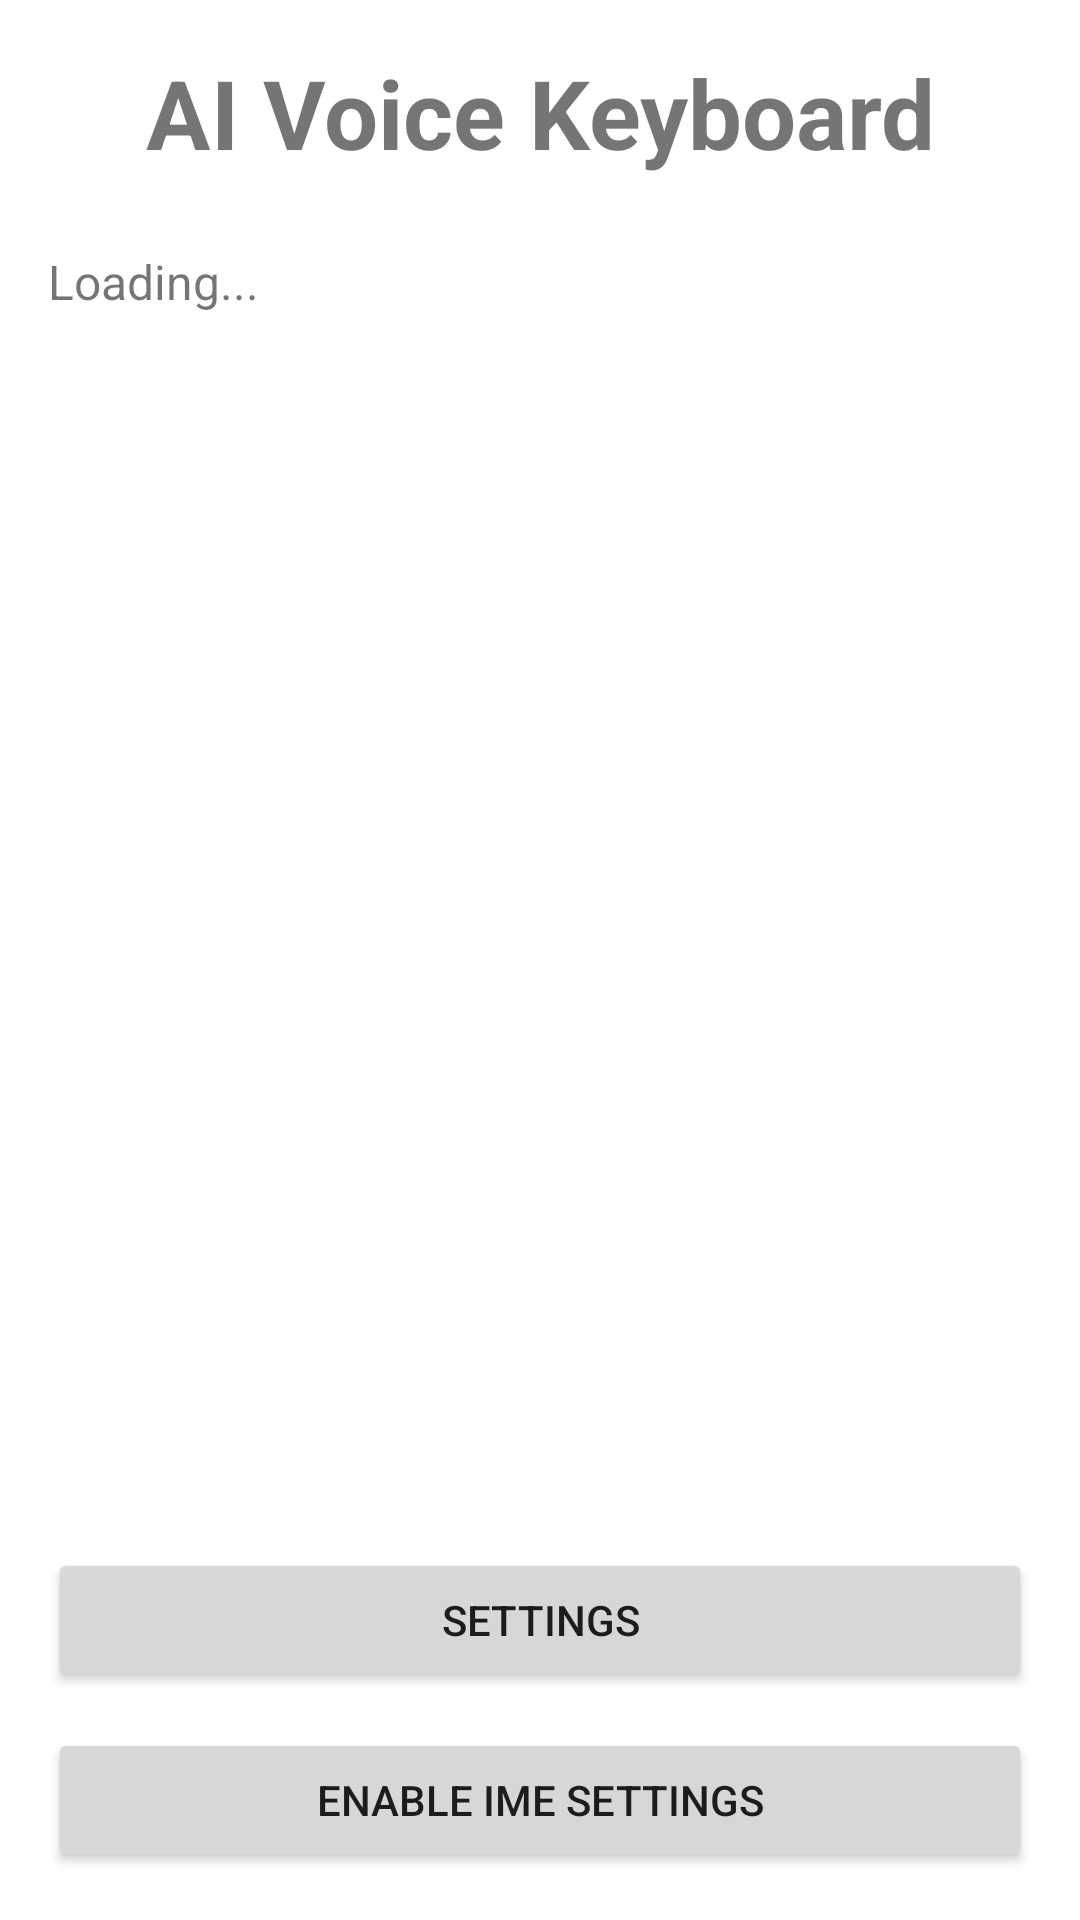

Produce the Android XML layout that renders to this screen, including the resource entries it uses.
<!-- AndroidManifest.xml: application theme Theme.AIVoiceKeyboard -->
<!-- res/layout/activity_main.xml -->
<?xml version="1.0" encoding="utf-8"?>
<LinearLayout xmlns:android="http://schemas.android.com/apk/res/android"
    android:layout_width="match_parent"
    android:layout_height="match_parent"
    android:orientation="vertical"
    android:padding="16dp">

    <TextView
        android:layout_width="match_parent"
        android:layout_height="wrap_content"
        android:text="@string/app_name"
        android:textSize="32sp"
        android:textStyle="bold"
        android:layout_marginBottom="24dp"
        android:gravity="center" />

    <TextView
        android:id="@+id/description_text"
        android:layout_width="match_parent"
        android:layout_height="0dp"
        android:layout_weight="1"
        android:text="Loading..."
        android:textSize="16sp"
        android:layout_marginBottom="24dp" />

    <Button
        android:id="@+id/open_settings_button"
        android:layout_width="match_parent"
        android:layout_height="48dp"
        android:text="@string/settings"
        android:layout_marginBottom="12dp" />

    <Button
        android:id="@+id/open_ime_settings_button"
        android:layout_width="match_parent"
        android:layout_height="48dp"
        android:text="Enable IME Settings" />

</LinearLayout>
<!-- resources referenced by this layout -->
<resources>
  <string name="app_name">AI Voice Keyboard</string>
  <string name="settings">Settings</string>
  <style name="Theme.AIVoiceKeyboard" parent="Theme.MaterialComponents.DayNight.DarkActionBar">
          <item name="colorPrimary">@color/purple_500</item>
          <item name="colorPrimaryVariant">@color/purple_700</item>
          <item name="colorSecondary">@color/teal_200</item>
          <item name="colorSecondaryVariant">@color/teal_700</item>
          <item name="colorError">@android:color/holo_red_dark</item>
          <item name="colorOnPrimary">@color/white</item>
          <item name="colorOnSecondary">@color/black</item>
          <item name="colorOnError">@color/white</item>
          <item name="colorOnBackground">@color/black</item>
          <item name="colorOnSurface">@color/black</item>
      </style>
  <color name="purple_500">#FF6200EE</color>
  <color name="purple_700">#FF3700B3</color>
  <color name="teal_200">#FF03DAC5</color>
  <color name="teal_700">#FF018786</color>
  <color name="white">#FFFFFFFF</color>
  <color name="black">#FF000000</color>
</resources>
